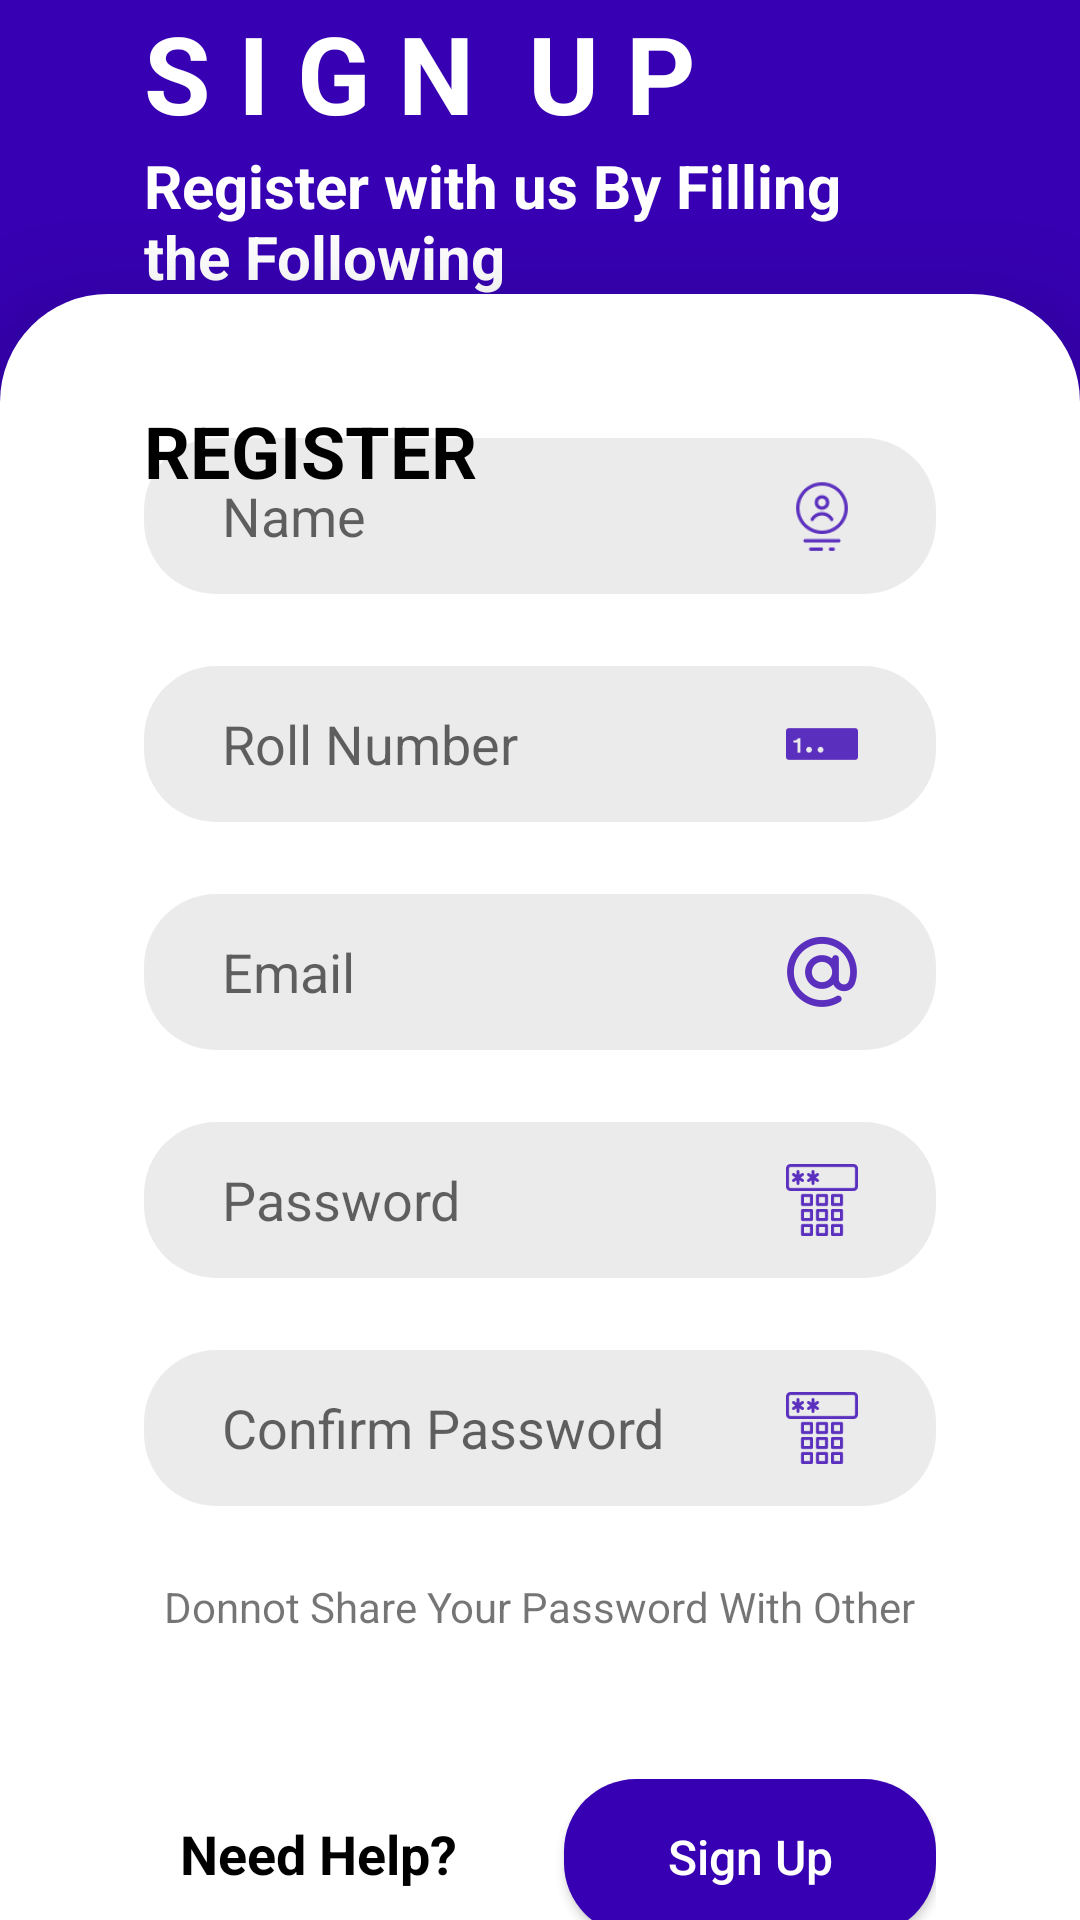

Write the Android layout XML for this screen, with the resource values it uses.
<!-- AndroidManifest.xml: application theme Theme.Assigment1 -->
<!-- res/layout/activity_registration_page.xml -->
<?xml version="1.0" encoding="utf-8"?>
<LinearLayout xmlns:android="http://schemas.android.com/apk/res/android"
    xmlns:app="http://schemas.android.com/apk/res-auto"
    xmlns:tools="http://schemas.android.com/tools"
    android:layout_width="match_parent"
    android:layout_height="match_parent"
    android:orientation="vertical"
    android:weightSum="6"
    android:background="@color/purple_700"
    tools:context=".RegistrationPage">

    <RelativeLayout
        android:layout_width="match_parent"
        android:layout_height="wrap_content"
        android:layout_weight="1">
        <LinearLayout
            android:layout_width="match_parent"
            android:layout_height="wrap_content"
            android:layout_marginRight="48dp"
            android:layout_marginLeft="48dp"
            android:orientation="vertical"
            android:layout_centerVertical="true"
            >
            <TextView
                android:layout_width="wrap_content"
                android:layout_height="wrap_content"
                android:text="S I G N  U P"
                android:textColor="@color/white"
                android:textSize="36dp"
                android:textStyle="bold" />
            <TextView
                android:layout_width="wrap_content"
                android:layout_height="wrap_content"
                android:text="Register with us By Filling the Following "
                android:textColor="@color/white"
                android:textSize="20dp"
                android:textStyle="bold" />
        </LinearLayout>
    </RelativeLayout>

    <RelativeLayout
        android:layout_width="match_parent"
        android:layout_height="wrap_content"
        android:layout_weight="5"
        android:elevation="26dp"
        android:background="@drawable/card_background">

        <TextView
            android:layout_width="wrap_content"
            android:layout_height="wrap_content"
            android:layout_marginLeft="48dp"
            android:layout_marginTop="36dp"
            android:text="REGISTER"
            android:textColor="@color/black"
            android:textSize="24dp"
            android:textStyle="bold" />

        <LinearLayout
            android:id="@+id/ss"
            android:layout_width="match_parent"
            android:layout_height="wrap_content"
            android:layout_centerVertical="true"
            android:orientation="vertical">

            <EditText
                android:layout_width="match_parent"
                android:layout_height="52dp"
                android:layout_marginTop="48dp"
                android:layout_marginLeft="48dp"
                android:layout_marginRight="48dp"
                android:background="@drawable/edit_text_card_background"
                android:drawableEnd="@drawable/name"
                android:drawableTint="@color/purple_700"
                android:hint="Name"
                android:inputType="text"
                android:paddingLeft="26dp"
                android:paddingRight="26dp" />

            <EditText
                android:layout_width="match_parent"
                android:layout_height="52dp"
                android:layout_marginLeft="48dp"
                android:layout_marginTop="24dp"
                android:layout_marginRight="48dp"
                android:background="@drawable/edit_text_card_background"
                android:drawableEnd="@drawable/roll_number"
                android:drawableTint="@color/purple_700"
                android:hint="Roll Number"
                android:inputType="text"
                android:paddingLeft="26dp"
                android:paddingRight="26dp" />
            <EditText
                android:layout_width="match_parent"
                android:layout_height="52dp"
                android:layout_marginLeft="48dp"
                android:layout_marginTop="24dp"
                android:layout_marginRight="48dp"
                android:background="@drawable/edit_text_card_background"
                android:drawableEnd="@drawable/email"
                android:drawableTint="@color/purple_700"
                android:hint="Email"
                android:inputType="textEmailAddress"
                android:paddingLeft="26dp"
                android:paddingRight="26dp" />
            <EditText
                android:layout_width="match_parent"
                android:layout_height="52dp"
                android:layout_marginLeft="48dp"
                android:layout_marginTop="24dp"
                android:layout_marginRight="48dp"
                android:background="@drawable/edit_text_card_background"
                android:drawableEnd="@drawable/password"
                android:drawableTint="@color/purple_700"
                android:hint="Password"
                android:inputType="textPassword"
                android:paddingLeft="26dp"
                android:paddingRight="26dp" />
            <EditText
                android:layout_width="match_parent"
                android:layout_height="52dp"
                android:layout_marginLeft="48dp"
                android:layout_marginTop="24dp"
                android:layout_marginRight="48dp"
                android:background="@drawable/edit_text_card_background"
                android:drawableEnd="@drawable/password"
                android:drawableTint="@color/purple_700"
                android:hint="Confirm Password"
                android:inputType="textPassword"
                android:paddingLeft="26dp"
                android:paddingRight="26dp" />

            <TextView
                android:layout_width="wrap_content"
                android:layout_height="wrap_content"
                android:layout_gravity="center"
                android:layout_marginTop="24dp"
                android:text="Donnot Share Your Password With Other" />

            <LinearLayout
                android:layout_width="match_parent"
                android:layout_height="wrap_content"
                android:layout_marginTop="48dp"
                android:layout_marginLeft="48dp"
                android:layout_marginRight="48dp"
                android:orientation="horizontal"
                android:weightSum="2">

                <TextView
                    android:layout_width="wrap_content"
                    android:layout_height="wrap_content"
                    android:layout_marginLeft="12dp"
                    android:layout_weight="1"
                    android:text="Need Help?"
                    android:textColor="@color/black"
                    android:textSize="18dp"
                    android:textStyle="bold" />

                <androidx.appcompat.widget.AppCompatButton
                    android:layout_width="wrap_content"
                    android:layout_height="52dp"
                    android:layout_weight="1"
                    android:background="@drawable/button_selection"
                    android:text="Sign Up"
                    android:textAllCaps="false"
                    android:textColor="@color/white"
                    android:textSize="16dp" />

            </LinearLayout>

        </LinearLayout>
    </RelativeLayout>
</LinearLayout>
<!-- resources referenced by this layout -->
<resources>
  <color name="black">#FF000000</color>
  <color name="purple_700">#FF3700B3</color>
  <color name="white">#FFFFFFFF</color>
  <!-- drawable button_selection (drawable) -->
  <?xml version="1.0" encoding="utf-8"?>
  <selector xmlns:android="http://schemas.android.com/apk/res/android">
      <item android:state_pressed="true">
              <shape android:shape="rectangle">
                  <solid android:color="#5E44EE"></solid>
                  <corners android:radius="24dp" />
              </shape>
      </item>
      <item android:state_enabled="true">
          <shape android:shape="rectangle">
              <solid android:color="@color/purple_700"></solid>
              <corners android:radius="24dp" />
          </shape>
      </item>
      <item android:state_enabled="false">
          <shape android:shape="rectangle">
              <solid android:color="@color/purple_500"></solid>
              <corners android:radius="24dp" />
          </shape>
      </item>
  
  </selector>
  <!-- drawable card_background (drawable) -->
  <?xml version="1.0" encoding="utf-8"?>
  <layer-list xmlns:android="http://schemas.android.com/apk/res/android">
  <item>
      <shape android:shape="rectangle">
          <solid android:color="@color/white"></solid>
          <corners
              android:topLeftRadius="36dp"
              android:topRightRadius="36dp"
              />
      </shape>
  </item>
  </layer-list>
  <!-- drawable edit_text_card_background (drawable) -->
  <?xml version="1.0" encoding="utf-8"?>
  <layer-list xmlns:android="http://schemas.android.com/apk/res/android">
  <item>
      <shape android:shape="rectangle">
          <solid android:color="@color/colorEditText"></solid>
          <corners android:radius="24dp" />
      </shape>
  </item>
  </layer-list>
  <!-- drawable email: png bitmap (drawable-hdpi, 1192 bytes) -->
  <!-- drawable name: png bitmap (drawable-hdpi, 1285 bytes) -->
  <!-- drawable password: png bitmap (drawable-hdpi, 889 bytes) -->
  <!-- drawable roll_number: png bitmap (drawable-hdpi, 352 bytes) -->
  <style name="Theme.Assigment1" parent="Theme.MaterialComponents.DayNight.NoActionBar">
          
          <item name="colorPrimary">@color/purple_500</item>
          <item name="colorPrimaryVariant">@color/purple_700</item>
          <item name="colorOnPrimary">@color/white</item>
          
          <item name="colorSecondary">@color/teal_200</item>
          <item name="colorSecondaryVariant">@color/teal_700</item>
          <item name="colorOnSecondary">@color/black</item>
          
          <item name="android:statusBarColor" tools:targetApi="l">?attr/colorPrimaryVariant</item>
          
      </style>
  <color name="purple_500">#FF6200EE</color>
  <color name="colorEditText">#14000000</color>
  <color name="teal_200">#FF03DAC5</color>
  <color name="teal_700">#FF018786</color>
</resources>
